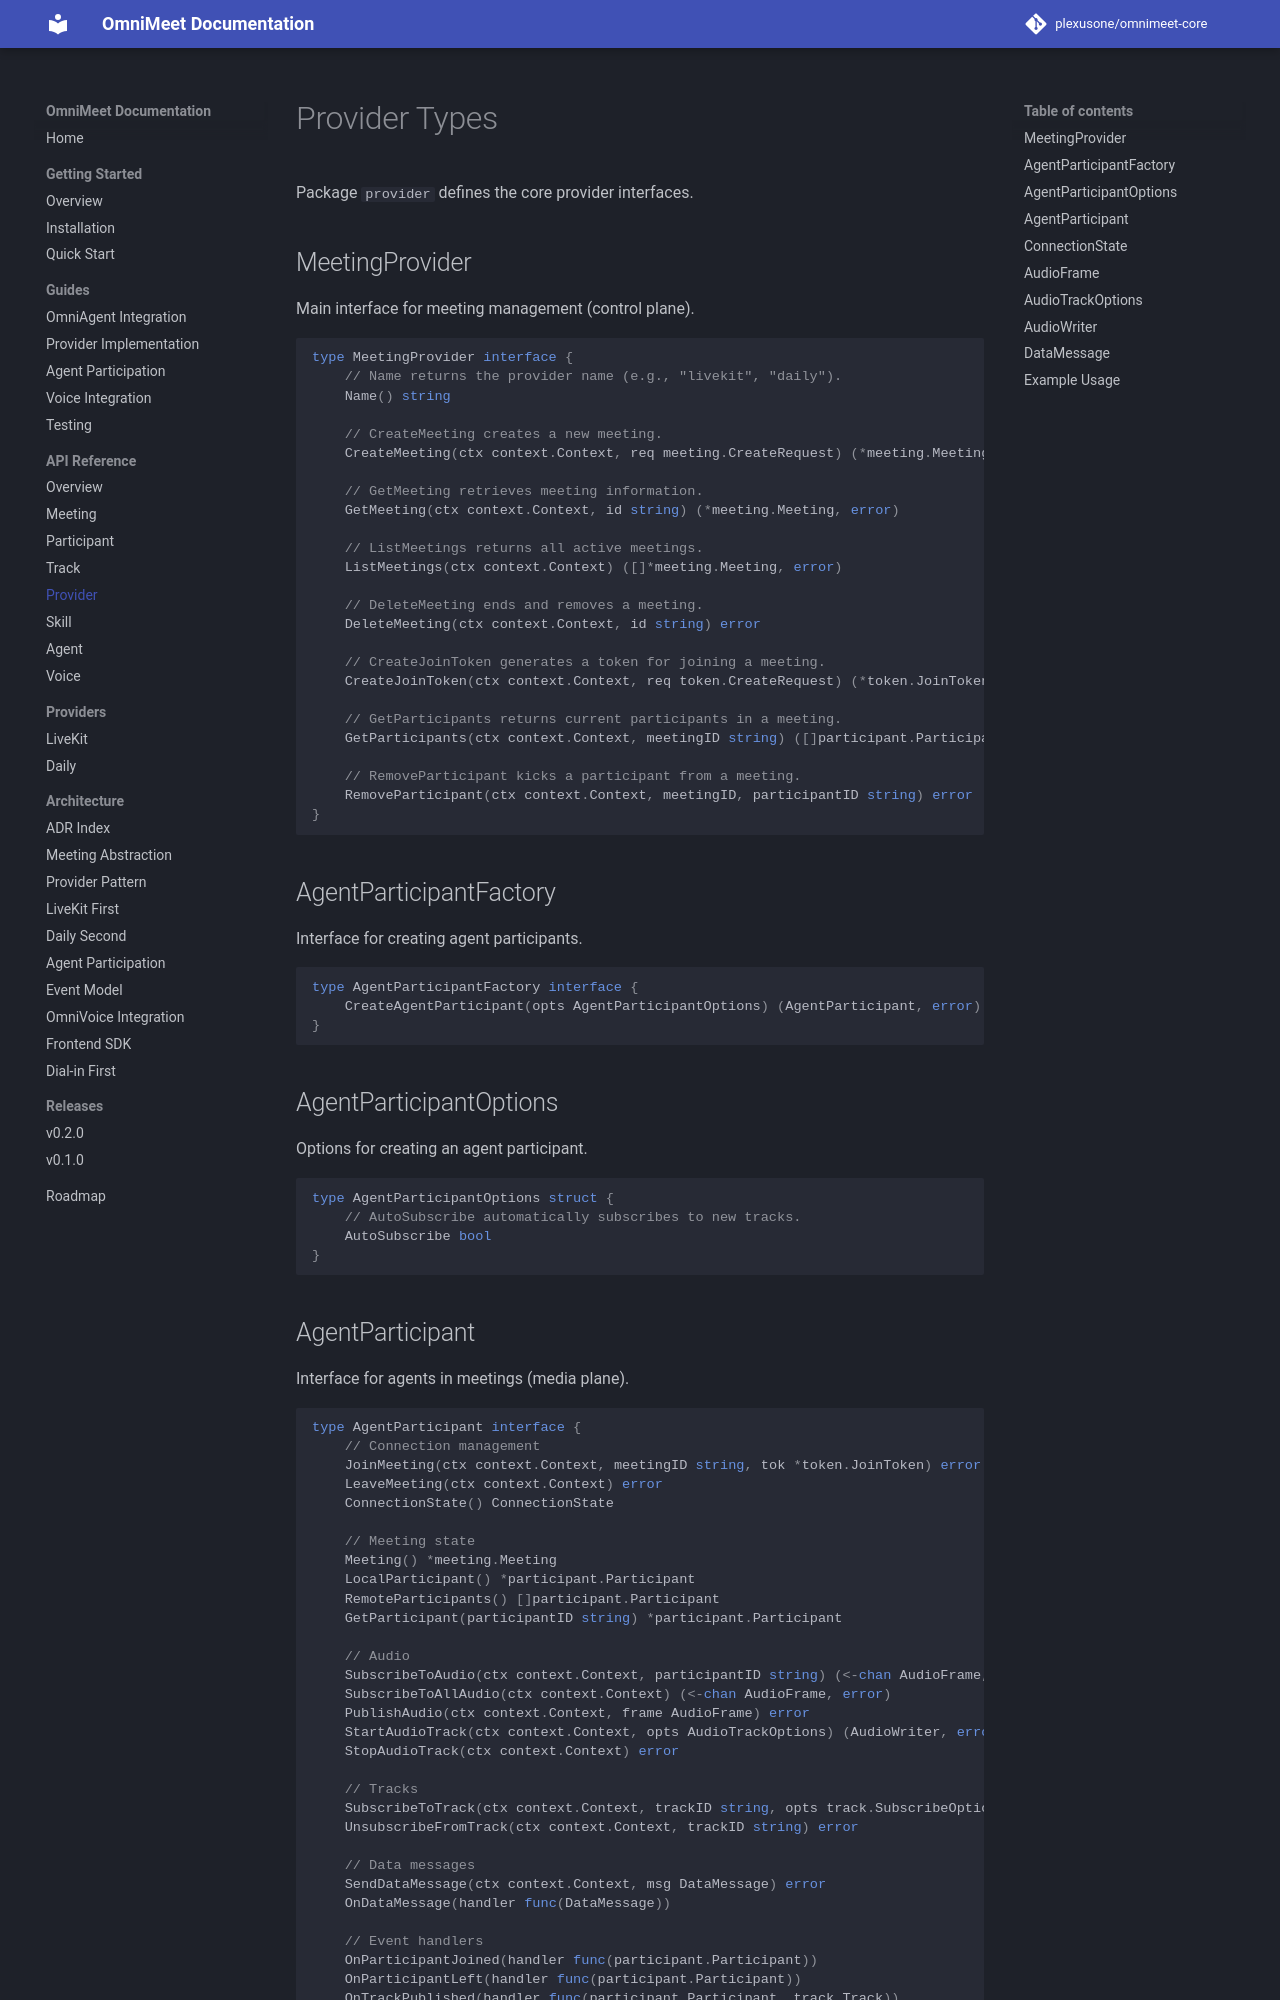

repository: plexusone/omnimeet-core · page: api/provider/index.html · generator: mkdocs

# Provider Types

Package `provider` defines the core provider interfaces.

## MeetingProvider

Main interface for meeting management (control plane).

```go
type MeetingProvider interface {
    // Name returns the provider name (e.g., "livekit", "daily").
    Name() string

    // CreateMeeting creates a new meeting.
    CreateMeeting(ctx context.Context, req meeting.CreateRequest) (*meeting.Meeting, error)

    // GetMeeting retrieves meeting information.
    GetMeeting(ctx context.Context, id string) (*meeting.Meeting, error)

    // ListMeetings returns all active meetings.
    ListMeetings(ctx context.Context) ([]*meeting.Meeting, error)

    // DeleteMeeting ends and removes a meeting.
    DeleteMeeting(ctx context.Context, id string) error

    // CreateJoinToken generates a token for joining a meeting.
    CreateJoinToken(ctx context.Context, req token.CreateRequest) (*token.JoinToken, error)

    // GetParticipants returns current participants in a meeting.
    GetParticipants(ctx context.Context, meetingID string) ([]participant.Participant, error)

    // RemoveParticipant kicks a participant from a meeting.
    RemoveParticipant(ctx context.Context, meetingID, participantID string) error
}
```

## AgentParticipantFactory

Interface for creating agent participants.

```go
type AgentParticipantFactory interface {
    CreateAgentParticipant(opts AgentParticipantOptions) (AgentParticipant, error)
}
```

## AgentParticipantOptions

Options for creating an agent participant.

```go
type AgentParticipantOptions struct {
    // AutoSubscribe automatically subscribes to new tracks.
    AutoSubscribe bool
}
```
